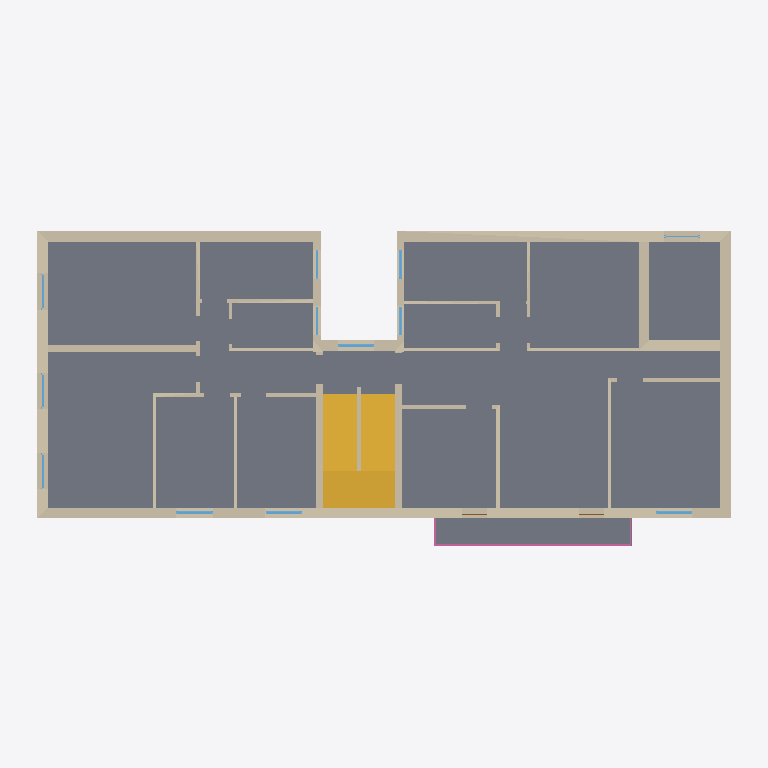
Plan cut of the same IFC building model at storey 'Planta 3ª' (level 8.79 m, cut at 10.19 m), seen from above with north up, elements coloured by IFC class: 14 walls (beige), 12 windows (light blue), 2 slabs (grey), 2 stairs (yellow), 1 railing (pink). Cut surfaces are drawn darker.
Extent 19.7 m × 9.0 m × 17.5 m (x, y, z). Storeys (6): Sótano / local at -2.37 m; Planta baja at 0.00 m; Planta 1ª at 2.93 m; Planta 2ª at 5.86 m; Planta 3ª at 8.79 m; Cubierta at 11.72 m. Elements (144): 61 IfcWall, 53 IfcWindow, 12 IfcSlab, 8 IfcDoor, 4 IfcStair, 3 IfcRailing, 1 IfcBuildingElementProxy, 1 IfcCovering, 1 IfcRoof.

HEADER;
FILE_DESCRIPTION(('ViewDefinition [CoordinationView]'),'2;1');
FILE_NAME('','2026-10-20T20:55:12',(''),(''),'IfcOpenShell 0.9.0post1+b5e509b','IfcOpenShell 0.9.0post1+b5e509b','');
FILE_SCHEMA(('IFC4'));
ENDSEC;
DATA;
#1=IFCPROJECT('2cnUEXkVfFdADyEJ5byGoP',$,'Rehabilitación de un edificio de viviendas de 1969','Estado actual. Documento de trabajo: hipótesis a verificar en obra y a firmar por técnico competente.',$,$,$,(#10),#5);
#12=IFCSITE('2d0BKKVTPCF9kgIgcw$UDr',$,'Parcela',$,$,#20,$,$,$,$,$,$,$,$);
#13=IFCBUILDING('20MpP4rHj0jBkUNcnUYtGi',$,'Edificio plurifamiliar en esquina',$,$,#25,$,$,$,$,$,$);
#26=IFCBUILDINGSTOREY('3kqiqoTSH0qvX2ugT8Ufa6',$,'Sótano / local',$,$,#92,$,$,$,-2.37);
#32=IFCBUILDINGSTOREY('25FCwTxT52KuNwtPV2y7ne',$,'Planta baja',$,$,#67,$,$,$,0.0);
#38=IFCBUILDINGSTOREY('0uf07CW9j00Qxe7lL_tBDP',$,'Planta 1ª',$,$,#72,$,$,$,2.93);
#44=IFCBUILDINGSTOREY('0_nleMua1DvByTnsgGq$3p',$,'Planta 2ª',$,$,#77,$,$,$,5.86);
#50=IFCBUILDINGSTOREY('0E89z9m7LAXem75nxBn8e7',$,'Planta 3ª',$,$,#82,$,$,$,8.79);
#56=IFCBUILDINGSTOREY('0Qa6FoN6TC5AMI0omcLt7L',$,'Cubierta',$,$,#87,$,$,$,11.72);
#1932=IFCSLAB('3z5iZLMVfDGBrjbjiy98vC',$,'Forjado p3',$,$,#4157,#1941,$,$);
#1401=IFCWALL('2_orAJfrz8mxWRSdu1YkhR',$,'Muros de fachada 1',$,$,#4167,#1410,$,$);
#2083=IFCSTAIR('0wqpDGDd58Bh0X5shd2Oj9',$,'Escalera común',$,$,#4047,#2092,$,$);
#2010=IFCSLAB('2y5Bfzd_D8eefYWAtPXl3_',$,'Losa de balcón',$,$,#4092,#2019,$,$);
#2067=IFCSTAIR('21Cm0hK81ADg6E$tCCjfjR',$,'Escalera común',$,$,#4021,#2076,$,$);
#1527=IFCWALL('1z5wCDQvj5uR5BVg3ZY1kU',$,'Tabiques 2',$,$,#4192,#1536,$,$);
#1569=IFCWALL('3kM8kwSPf05fCV4dQel9sc',$,'Tabiques 5',$,$,#4082,#1578,$,$);
#1499=IFCWALL('1XTk$o5D51LO1nXmFAq1kz',$,'Muros interiores 6',$,$,#4147,#1508,$,$);
#1583=IFCWALL('1F38BHmiD9ogOSSH6ejM4N',$,'Tabiques 6',$,$,#4102,#1592,$,$);
#1415=IFCWALL('3Cfzb4lc50tPTkbRmWV6u_',$,'Muros de fachada 2',$,$,#4187,#1424,$,$);
#1471=IFCWALL('1gPCdEgWT5C9F1Ihz7Dla0',$,'Muros interiores 4',$,$,#4097,#1480,$,$);
#1457=IFCWALL('1cBenEU8PEYewtwa3869DB',$,'Muros interiores 3',$,$,#4077,#1466,$,$);
#1513=IFCWALL('3vLg1JcLvEVgOP2t7WQ7WL',$,'Tabiques 1',$,$,#4172,#1522,$,$);
#1541=IFCWALL('0Ljr25EM13GBGU5o4vd1ip',$,'Tabiques 3',$,$,#4207,#1550,$,$);
#1485=IFCWALL('2E0DJHZeTCw9237K_K7a5Q',$,'Muros interiores 5',$,$,#4127,#1494,$,$);
#1429=IFCWALL('1AEysHQo50CewMBN59b3ko',$,'Muros interiores 1',$,$,#4117,#1438,$,$);
#2024=IFCRAILING('1KceuczQ1CRBFeEfsiLPND',$,'Barandilla de balcón',$,$,#4122,#2033,$,$);
#1555=IFCWALL('2L36oqU0zDJQsNlcGpFBpp',$,'Tabiques 4',$,$,#4062,#1564,$,$);
#982=IFCWALL('3C10PZSDT3vQ$QWU7tJO7$',$,'Muros de fachada 1',$,$,#4001,#991,$,$);
#1612=IFCWINDOW('2MZr05RrDFcRCBjW0GGy$P',$,'Ventana principal',$,$,#4152,#1621,$,$,$,$,$,$);
#1627=IFCWINDOW('3rfuz2z_51VB35oCKIGzSW',$,'Ventana principal',$,$,#4177,#1636,$,$,$,$,$,$);
#1642=IFCWINDOW('0bgso5mDXAwQB1qtlVxyoo',$,'Ventana principal',$,$,#4197,#1651,$,$,$,$,$,$);
#1762=IFCWINDOW('0jieIye3r8WubQIw3k3B2C',$,'Ventana interior',$,$,#4067,#1771,$,$,$,$,$,$);
#1687=IFCWINDOW('1dtc$WTDT4Bv3Tu7YCK_ya',$,'Ventana interior',$,$,#4107,#1696,$,$,$,$,$,$);
#1672=IFCWINDOW('2DYvN8ti53pRn0q9hg9dIP',$,'Ventana interior',$,$,#4072,#1681,$,$,$,$,$,$);
#1657=IFCWINDOW('2N9ChRV4zFAOHX4KbRj9ii',$,'Ventana lateral',$,$,#4052,#1666,$,$,$,$,$,$);
#1747=IFCWINDOW('0k0VzkCvDEGRVj8rYnQIKM',$,'Ventana lateral',$,$,#4202,#1756,$,$,$,$,$,$);
#1597=IFCWINDOW('1g5ju962v38fcaaWt9v$C2',$,'Ventana lateral',$,$,#4132,#1606,$,$,$,$,$,$);
#1717=IFCWINDOW('272f2ZcWr7yf5wTAvgj518',$,'Ventana interior',$,$,#4162,#1726,$,$,$,$,$,$);
#1702=IFCWINDOW('1ZcKl9mm5EXeLZIwILObyG',$,'Ventana interior',$,$,#4142,#1711,$,$,$,$,$,$);
#1732=IFCWINDOW('0Aqoc0bQX6mBZBouViLm3k',$,'Ventana trasera',$,$,#4182,#1741,$,$,$,$,$,$);
ENDSEC;
